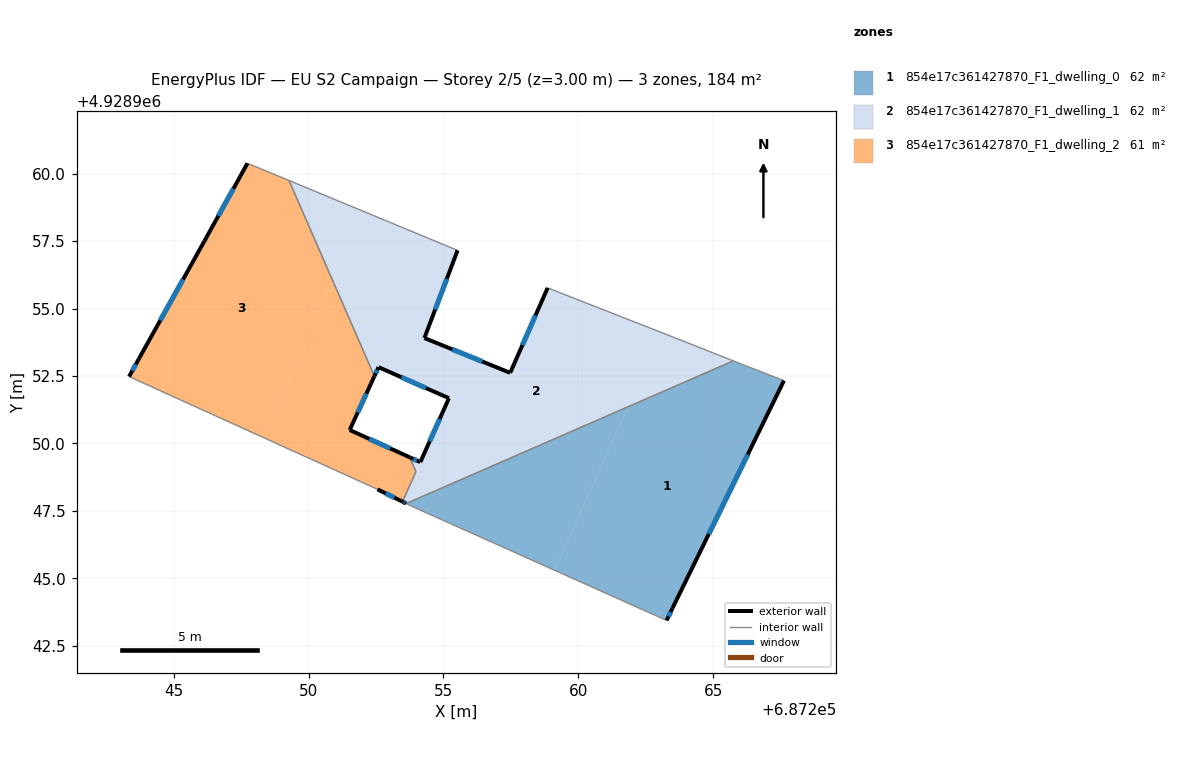
=== STOREY PLAN SPEC (per zone: floor XY polygon, exterior-wall plan segments, windows/doors) ===
zone 1: 854e17c361427870_F1_dwelling_0  (61.8 m²)
  floor: (687263.49, 4928943.89) (687267.62, 4928952.33) (687266.08, 4928952.92) (687265.75, 4928953.06) (687261.84, 4928951.35) (687259.12, 4928945.29) (687263.27, 4928943.43)
  floor: (687259.12, 4928945.29) (687261.84, 4928951.35) (687253.62, 4928947.77) (687253.87, 4928947.65)
  exterior wall: (687267.62, 4928952.33) – (687263.49, 4928943.89)  [9.4 m]
    window: (687266.28, 4928949.58) – (687264.84, 4928946.64)  [3.4 m²]
  exterior wall: (687263.49, 4928943.89) – (687263.27, 4928943.43)  [0.5 m]
    window: (687263.42, 4928943.75) – (687263.34, 4928943.58)  [0.2 m²]
  interior walls: 5
zone 2: 854e17c361427870_F1_dwelling_1  (61.9 m²)
  floor: (687255.20, 4928951.68) (687255.91, 4928953.25) (687254.29, 4928953.91) (687255.52, 4928957.16) (687252.06, 4928958.59) (687250.90, 4928956.01) (687252.44, 4928952.49) (687252.59, 4928952.83)
  floor: (687253.98, 4928948.95) (687254.14, 4928949.31) (687253.75, 4928949.48)
  floor: (687261.84, 4928951.35) (687263.07, 4928954.11) (687258.86, 4928955.76) (687257.47, 4928952.62) (687255.91, 4928953.25) (687254.14, 4928949.30) (687253.78, 4928948.49) (687253.49, 4928947.84) (687253.62, 4928947.77)
  floor: (687254.14, 4928949.30) (687255.91, 4928953.25) (687255.20, 4928951.68)
  floor: (687250.90, 4928956.01) (687252.06, 4928958.59) (687249.27, 4928959.75)
  floor: (687265.75, 4928953.06) (687263.55, 4928953.92) (687263.07, 4928954.11) (687261.84, 4928951.35)
  exterior wall: (687253.75, 4928949.48) – (687254.14, 4928949.30)  [0.4 m]
    window: (687253.88, 4928949.43) – (687254.02, 4928949.36)  [0.2 m²]
  exterior wall: (687254.14, 4928949.30) – (687255.20, 4928951.67)  [2.6 m]
    window: (687254.49, 4928950.08) – (687254.86, 4928950.90)  [1.0 m²]
  exterior wall: (687255.20, 4928951.67) – (687252.59, 4928952.83)  [2.9 m]
    window: (687254.35, 4928952.05) – (687253.44, 4928952.45)  [1.0 m²]
  exterior wall: (687252.59, 4928952.83) – (687252.44, 4928952.49)  [0.4 m]
    window: (687252.54, 4928952.72) – (687252.49, 4928952.60)  [0.1 m²]
  exterior wall: (687255.52, 4928957.16) – (687254.29, 4928953.91)  [3.5 m]
    window: (687255.12, 4928956.10) – (687254.69, 4928954.96)  [1.3 m²]
  exterior wall: (687254.29, 4928953.91) – (687257.47, 4928952.62)  [3.4 m]
    window: (687255.33, 4928953.49) – (687256.44, 4928953.03)  [1.3 m²]
  exterior wall: (687257.47, 4928952.62) – (687258.86, 4928955.76)  [3.4 m]
    window: (687257.93, 4928953.64) – (687258.41, 4928954.74)  [1.3 m²]
  exterior wall: (687253.62, 4928947.77) – (687253.49, 4928947.84)  [0.1 m]
    window: (687253.57, 4928947.79) – (687253.53, 4928947.82)  [0.1 m²]
  interior walls: 7
zone 3: 854e17c361427870_F1_dwelling_2  (60.6 m²)
  floor: (687248.31, 4928950.22) (687250.90, 4928956.01) (687249.27, 4928959.75) (687247.73, 4928960.38) (687246.13, 4928957.50) (687243.71, 4928953.15) (687243.34, 4928952.48)
  floor: (687253.48, 4928947.84) (687253.98, 4928948.95) (687253.75, 4928949.48) (687251.52, 4928950.50) (687252.44, 4928952.49) (687250.90, 4928956.01) (687248.31, 4928950.22) (687252.55, 4928948.30)
  exterior wall: (687243.71, 4928953.15) – (687246.13, 4928957.50)  [5.0 m]
    window: (687244.50, 4928954.56) – (687245.35, 4928956.08)  [1.8 m²]
  exterior wall: (687246.13, 4928957.50) – (687247.73, 4928960.38)  [3.3 m]
    window: (687246.65, 4928958.43) – (687247.21, 4928959.45)  [1.2 m²]
  exterior wall: (687252.44, 4928952.49) – (687251.52, 4928950.50)  [2.2 m]
    window: (687252.14, 4928951.84) – (687251.82, 4928951.14)  [0.8 m²]
  exterior wall: (687251.52, 4928950.50) – (687253.75, 4928949.48)  [2.4 m]
    window: (687252.25, 4928950.17) – (687253.03, 4928949.81)  [0.9 m²]
  exterior wall: (687253.48, 4928947.84) – (687252.55, 4928948.30)  [1.0 m]
    window: (687253.18, 4928947.99) – (687252.85, 4928948.15)  [0.4 m²]
  exterior wall: (687243.34, 4928952.48) – (687243.71, 4928953.15)  [0.8 m]
    window: (687243.46, 4928952.69) – (687243.59, 4928952.93)  [0.3 m²]
  interior walls: 5

=== DERIVED (storey summary) ===
Building: EU S2 Campaign
Storey: 2 of 5  (floor level z = 3.00 m)
Storey gross floor area: 184.2 m²
Zones on this storey: 3
  - 854e17c361427870_F1_dwelling_0: floor 61.8 m²; exterior wall 9.9 m (29.7 m²); 2 window(s) 3.6 m²; WWR 12.2%
  - 854e17c361427870_F1_dwelling_1: floor 61.9 m²; exterior wall 16.7 m (50.2 m²); 8 window(s) 6.1 m²; WWR 12.2%
  - 854e17c361427870_F1_dwelling_2: floor 60.6 m²; exterior wall 14.7 m (44.2 m²); 6 window(s) 5.4 m²; WWR 12.2%
Zone adjacency (shared interzone walls):
  - 854e17c361427870_F1_dwelling_0 ↔ 854e17c361427870_F1_dwelling_1
  - 854e17c361427870_F1_dwelling_1 ↔ 854e17c361427870_F1_dwelling_2